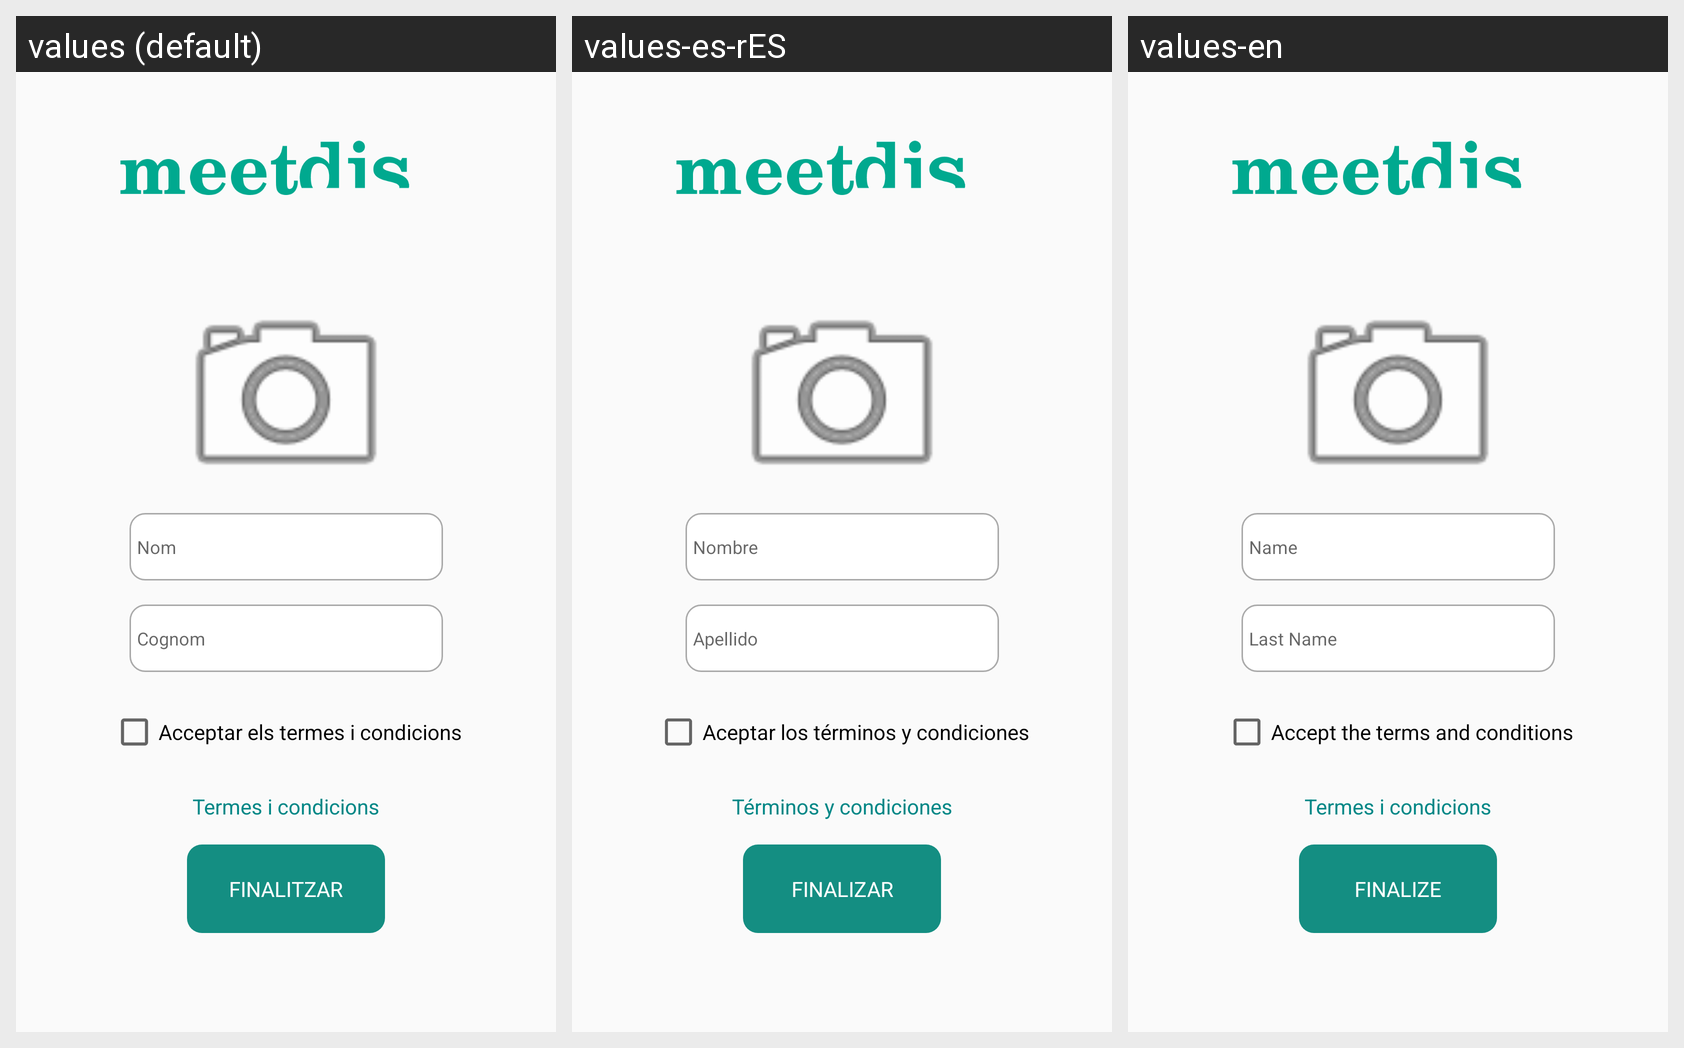

Here is an Android app screen in its default locale and in the app's own translations. Write out the translated-string differences for the strings that appear on this screen.
Android screen res/layout/fragment_registre_usuari.xml rendered under 3 locales, left to right: values (default), values-es-rES, values-en. Device: Nexus 5 (rendered at 1080×1920; each locale shown at half size, 540×960, under a caption strip naming it); theme Theme.Design.Light.NoActionBar.
Strings drawn on this screen, with the default value and each locale's value (text and hints the layout hard-codes, and strings that could not be matched under every locale, appear in the picture but are not listed):

finalitzar
  values: FINALITZAR
  values-es-rES: FINALIZAR
  values-en: FINALIZE

nom
  values: Nom
  values-es-rES: Nombre
  values-en: Name

cognom
  values: Cognom
  values-es-rES: Apellido
  values-en: Last Name

acceptarCondicions
  values: Acceptar els termes i condicions
  values-es-rES: Aceptar los términos y condiciones
  values-en: Accept the terms and conditions

termes_i_condicions
  values: Termes i condicions
  values-es-rES: Términos y condiciones
  values-en: Termes i condicions
